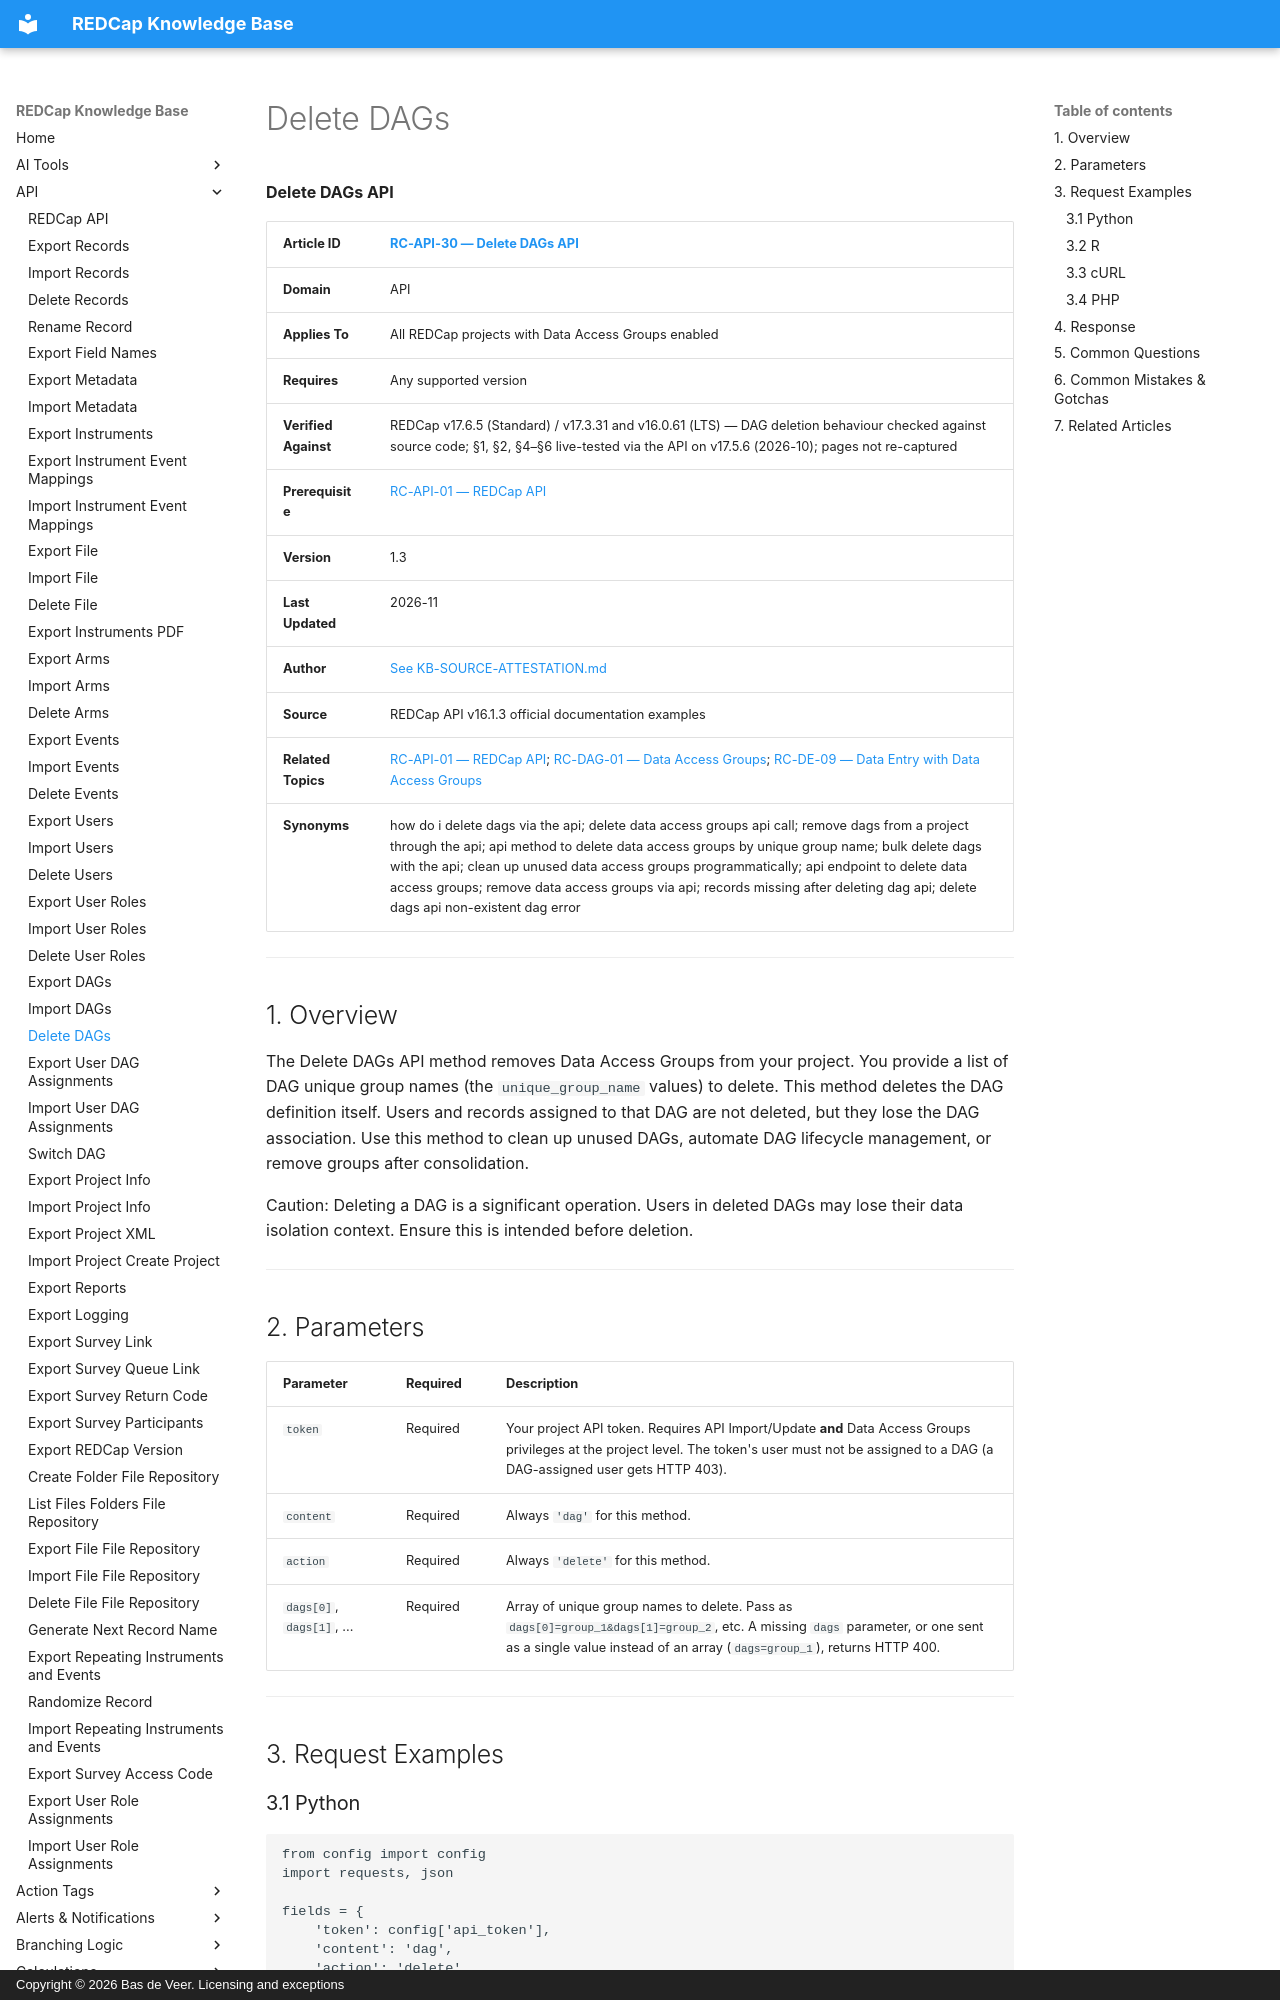

repository: bdeveer/REDCap_KB_RAG · page: RC-API-30_Delete-DAGs/index.html · generator: mkdocs · copyright: Copyright © 2026 Bas de Veer. Licensing and exceptions



**Delete DAGs API**

| **Article ID** | [RC-API-30 — Delete DAGs API](RC-API-30_Delete-DAGs.md) |
|---|---|
| **Domain** | API |
| **Applies To** | All REDCap projects with Data Access Groups enabled |
| **Requires** | Any supported version |
| **Verified Against** | REDCap v17.6.5 (Standard) / v17.3.31 and v16.0.61 (LTS) — DAG deletion behaviour checked against source code; §1, §2, §4–§6 live-tested via the API on v17.5.6 (2026-10); pages not re-captured |
| **Prerequisite** | [RC-API-01 — REDCap API](RC-API-01_REDCap-API.md) |
| **Version** | 1.3 |
| **Last Updated** | 2026-11 |
| **Author** | [See KB-SOURCE-ATTESTATION.md](KB-SOURCE-ATTESTATION.md) |
| **Source** | REDCap API v16.1.3 official documentation examples |
| **Related Topics** | [RC-API-01 — REDCap API](RC-API-01_REDCap-API.md); [RC-DAG-01 — Data Access Groups](RC-DAG-01_Data-Access-Groups.md); [RC-DE-09 — Data Entry with Data Access Groups](RC-DE-09_Data-Entry-with-DAGs.md) |
| **Synonyms** | how do i delete dags via the api; delete data access groups api call; remove dags from a project through the api; api method to delete data access groups by unique group name; bulk delete dags with the api; clean up unused data access groups programmatically; api endpoint to delete data access groups; remove data access groups via api; records missing after deleting dag api; delete dags api non-existent dag error |

---

## 1. Overview

The Delete DAGs API method removes Data Access Groups from your project. You provide a list of DAG unique group names (the `unique_group_name` values) to delete. This method deletes the DAG definition itself. Users and records assigned to that DAG are not deleted, but they lose the DAG association. Use this method to clean up unused DAGs, automate DAG lifecycle management, or remove groups after consolidation.

Caution: Deleting a DAG is a significant operation. Users in deleted DAGs may lose their data isolation context. Ensure this is intended before deletion.

---

## 2. Parameters

| Parameter | Required | Description |
|---|---|---|
| `token` | Required | Your project API token. Requires API Import/Update **and** Data Access Groups privileges at the project level. The token's user must not be assigned to a DAG (a DAG-assigned user gets HTTP 403). |
| `content` | Required | Always `'dag'` for this method. |
| `action` | Required | Always `'delete'` for this method. |
| `dags[0]`, `dags[1]`, ... | Required | Array of unique group names to delete. Pass as `dags[0]=group_1&dags[1]=group_2`, etc. A missing `dags` parameter, or one sent as a single value instead of an array (`dags=group_1`), returns HTTP 400. |

---

## 3. Request Examples

### 3.1 Python
```python
from config import config
import requests, json

fields = {
    'token': config['api_token'],
    'content': 'dag',
    'action': 'delete',
    'format': 'json',
    'dags[0]': 'group_api'
}

r = requests.post(config['api_url'],data=fields)
print('HTTP Status: ' + str(r.status_code))
print(r.text)
```

### 3.2 R
```r
#!/usr/bin/env Rscript

source('config.R')
library(RCurl)

result <- postForm(
    api_url,
    token=api_token,
    content='dag',
    action='delete',
    'dags[0]'='group_api'
)
print(result)
```
